The GitHub repository xvisierra/IsharaIntelligence contains a labelled image folder "Dataset" with 4 categories: open hand, peace sign, thumb, okay sign. Examples follow, each with its label.

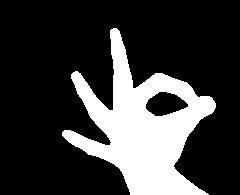
Label: okay sign

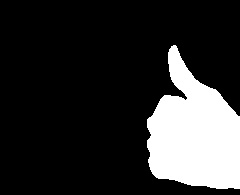
Label: thumb

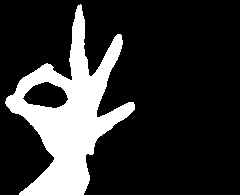
Label: okay sign

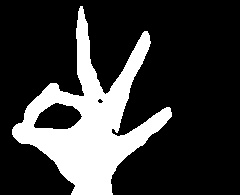
Label: okay sign

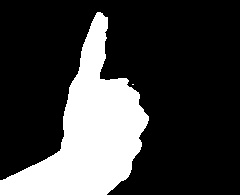
Label: thumb

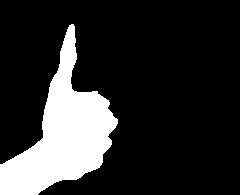
Label: thumb
